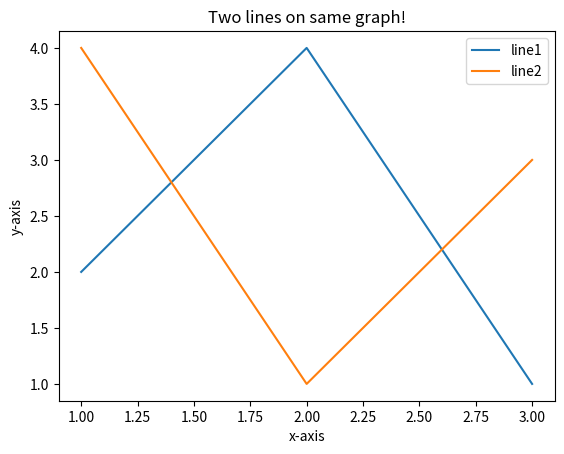

Recreate this plot in Python.
import matplotlib.pyplot as plt
x1=[1,2,3]
y1=[2,4,1]
plt.plot(x1,y1,label="line1")
x2=[1,2,3]
y2=[4,1,3]
plt.plot(x2,y2,label="line2")
plt.xlabel('x-axis')
plt.ylabel('y-axis')
plt.title('Two lines on same graph!')
plt.legend()
plt.show()
